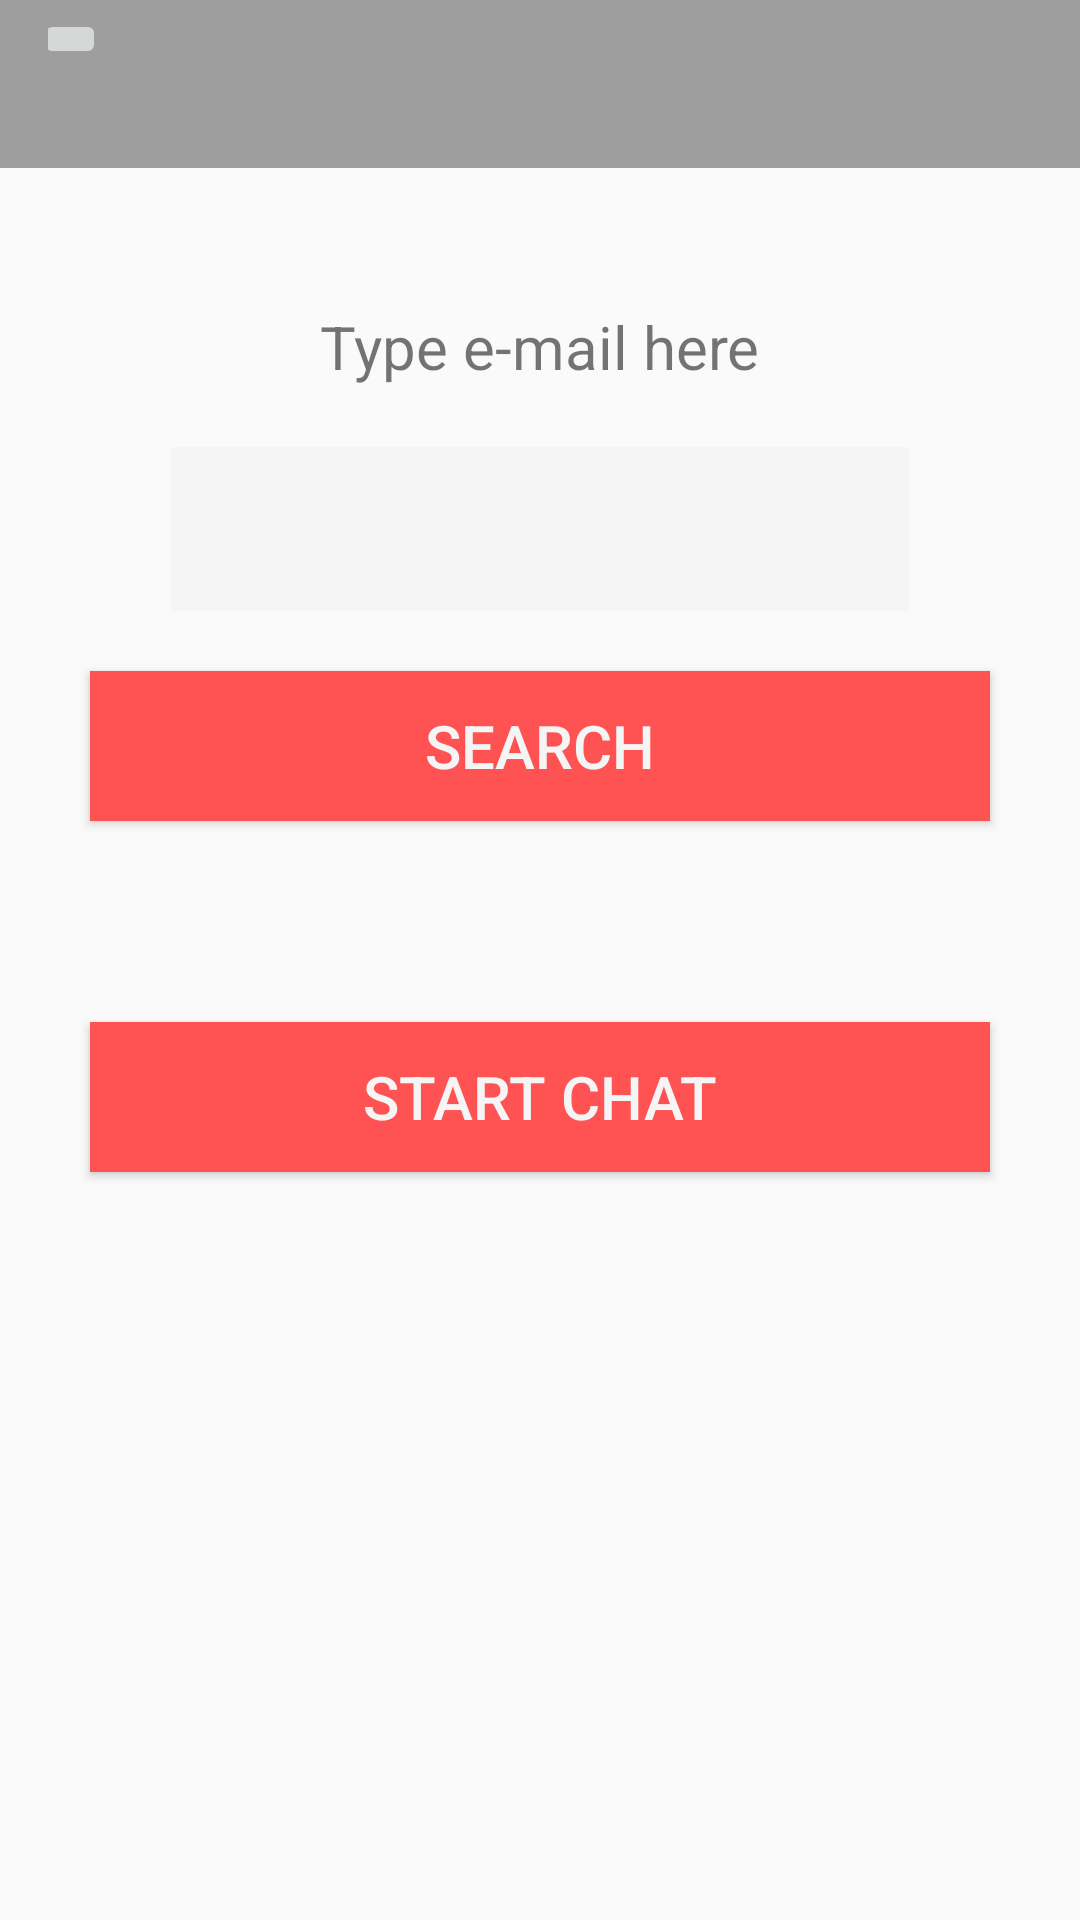

The Android layout XML behind this screen, and the referenced resources:
<!-- AndroidManifest.xml: application theme AppTheme -->
<!-- res/layout/activity_search.xml -->
<?xml version="1.0" encoding="utf-8"?>
<RelativeLayout xmlns:android="http://schemas.android.com/apk/res/android"
    android:layout_width="match_parent"
    android:layout_height="match_parent"
    android:orientation="vertical">

    <include
        android:id="@+id/toolbar"
        layout="@layout/toolbar" />

    <RelativeLayout
        style="@style/Base.TextAppearance.AppCompat.Large"
        android:layout_width="match_parent"
        android:layout_height="match_parent"
        android:layout_below="@id/toolbar"
        android:orientation="vertical"
        android:padding="16dp">

        <TextView
            android:id="@+id/searchtext"
            android:layout_width="wrap_content"
            android:layout_height="wrap_content"
            android:layout_gravity="center_horizontal"
            android:paddingTop="30dp"
            android:text="Type e-mail here"
            android:textSize="20sp"
            android:layout_alignParentTop="true"
            android:layout_centerHorizontal="true" />

        <LinearLayout
            android:id="@+id/layout"
            android:layout_width="match_parent"
            android:layout_height="wrap_content"
            android:layout_below="@id/searchtext"
            android:orientation="horizontal"
            android:weightSum="8">

            <TextView
                android:layout_width="0dp"
                android:layout_height="wrap_content"
                android:layout_weight="1" />

            <EditText
                android:id="@+id/search_text"
                android:layout_width="0dp"
                android:layout_height="wrap_content"
                android:layout_weight="6"
                android:background="#F5F5F5"
                android:layout_marginTop="20dp"
                android:singleLine="true"
                android:textAlignment="center" />

            <TextView
                android:layout_width="0dp"
                android:layout_height="wrap_content"
                android:layout_weight="1" />

        </LinearLayout>

        <Button
            android:id="@+id/search_button"
            android:layout_width="wrap_content"
            android:layout_height="wrap_content"
            android:layout_gravity="center_horizontal"
            android:layout_marginTop="20dp"
            android:text="Search"
            android:layout_below="@+id/layout"
            android:layout_centerHorizontal="true" />


        <LinearLayout
            android:id="@+id/layout2"
            android:layout_width="fill_parent"
            android:layout_height="wrap_content"
            android:layout_below="@id/search_button"
            android:layout_marginTop="20dp"
            android:orientation="horizontal"
            android:weightSum="8">

            <TextView
                android:layout_width="0dp"
                android:layout_height="wrap_content"
                android:layout_weight="1" />

            <TextView
                android:id="@+id/search_result"
                android:layout_width="0dp"
                android:layout_height="wrap_content"
                android:layout_weight="6"
                android:textAlignment="center"
                android:layout_gravity="center_horizontal"
                android:textSize="20sp" />

            <TextView
                android:layout_width="0dp"
                android:layout_height="wrap_content"
                android:layout_weight="1" />

        </LinearLayout>

        <Button
            android:id="@+id/initiate_button"
            android:layout_width="wrap_content"
            android:layout_height="wrap_content"
            android:layout_gravity="center_horizontal"
            android:layout_marginTop="20dp"
            android:text="Start chat"
            android:layout_below="@+id/layout2"
            android:layout_alignLeft="@+id/search_button"
            android:layout_alignStart="@+id/search_button" />

    </RelativeLayout>

</RelativeLayout>
<!-- res/layout/toolbar.xml (included above) -->
<?xml version="1.0" encoding="utf-8"?>
<merge xmlns:android="http://schemas.android.com/apk/res/android">

    <android.support.v7.widget.Toolbar
        android:id="@+id/toolbar"
        android:layout_width="match_parent"
        android:layout_height="wrap_content"
        android:layout_alignParentTop="true"
        android:background="#9E9E9E">

        <LinearLayout
            android:layout_width="fill_parent"
            android:layout_height="fill_parent"
            android:orientation="horizontal">

            <ImageButton
                android:id="@+id/logo"
                android:layout_width="wrap_content"
                android:layout_height="wrap_content"
                android:layout_marginLeft="-5dp"
                android:src="@drawable/back"
                android:layout_gravity="left"/>

            <ImageButton
                android:id="@+id/action_settings"
                android:visibility="invisible"
                android:layout_width="50dp"
                android:layout_height="50dp"
                android:icon="@drawable/settings"
                android:orderInCategory="100"
                android:title="@string/action_settings"
                android:layout_gravity="right"/>
        </LinearLayout>

    </android.support.v7.widget.Toolbar>

</merge>
<!-- resources referenced by this layout -->
<resources>
  <!-- drawable settings: png bitmap (drawable, 4902 bytes) -->
  <string name="action_settings">Settings</string>
  <style name="AppTheme" parent="Theme.AppCompat.Light.NoActionBar">
          
          <item name="android:editTextStyle">@style/App_EditTextStyle</item>
          <item name="android:buttonStyle">@style/App_ButtonStyle</item>
          <item name="android:spinnerItemStyle">@style/App_SpinnerItemStyle</item>
          <item name="android:spinnerDropDownItemStyle">@style/App_SpinnerDropDownItem</item>
          <item name="android:dropDownListViewStyle">@style/App_DropDownListViewStyle</item>
      </style>
  <style name="App_EditTextStyle" parent="Widget.AppCompat.EditText">
          <item name="android:textColor">#212121</item>
          <item name="android:paddingTop">16dp</item>
          <item name="android:paddingBottom">16dp</item>
          <item name="android:paddingLeft">8dp</item>
          <item name="android:paddingRight">8dp</item>
          <item name="android:textSize">17sp</item>
          <item name="android:textCursorDrawable">@null</item>
          <item name="android:background">#F5F5F5</item>
          <item name="android:textColorHint">#B6B6B6</item>
          <item name="android:height">50dp</item>
      </style>
  <style name="App_ButtonStyle" parent="Widget.AppCompat.Button">
          <item name="android:background">#FF5252</item>
          <item name="android:text">Continue</item>
          <item name="android:width">300dp</item>
          <item name="android:height">50dp</item>
          <item name="android:textColor">#F5F5F5</item>
          <item name="android:textSize">20sp</item>
          <item name="android:paddingTop">8dp</item>
          <item name="android:paddingBottom">8dp</item>
      </style>
  <style name="App_SpinnerItemStyle" parent="Base.Widget.AppCompat.TextView.SpinnerItem">
          <item name="android:textColor">#212121</item>
          <item name="android:background">#F5F5F5</item>
          <item name="android:paddingTop">16dp</item>
          <item name="android:paddingBottom">16dp</item>
          <item name="android:paddingLeft">8dp</item>
          <item name="android:paddingRight">8dp</item>
      </style>
  <style name="App_SpinnerDropDownItem" parent="Widget.AppCompat.Spinner.DropDown">
          <item name="android:textColor">#212121</item>
          <item name="android:background">#F5F5F5</item>
          <item name="android:paddingTop">16dp</item>
          <item name="android:paddingBottom">16dp</item>
          <item name="android:paddingLeft">8dp</item>
          <item name="android:paddingRight">8dp</item>
      </style>
  <style name="App_DropDownListViewStyle" parent="Widget.AppCompat.ListView.DropDown">
          <item name="android:dividerHeight">2dip</item>
          <item name="android:divider">#B6B6B6</item>
      </style>
</resources>
